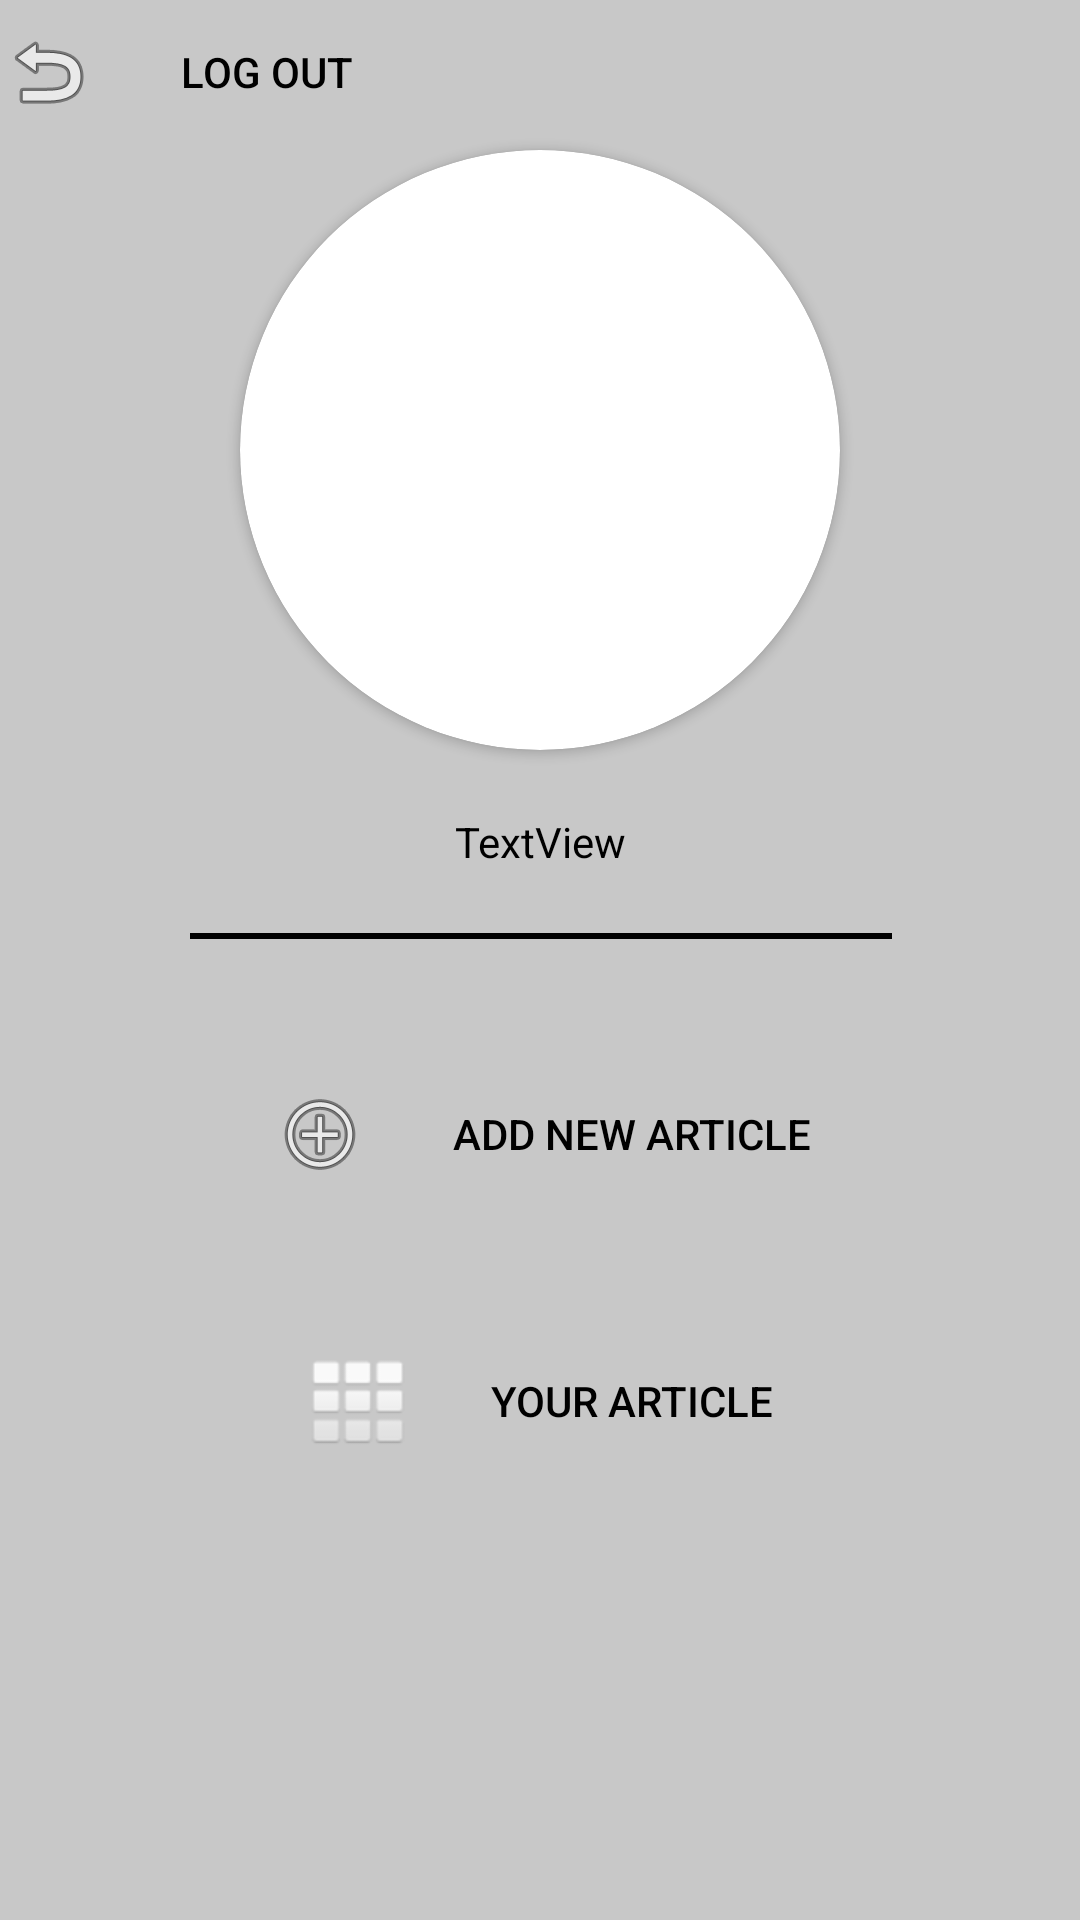

Produce the Android XML layout that renders to this screen, including the resource entries it uses.
<!-- AndroidManifest.xml: application theme Theme.EchoPen -->
<!-- res/layout/activity_profile.xml -->
<?xml version="1.0" encoding="utf-8"?>
<androidx.constraintlayout.widget.ConstraintLayout xmlns:android="http://schemas.android.com/apk/res/android"
    xmlns:app="http://schemas.android.com/apk/res-auto"
    xmlns:tools="http://schemas.android.com/tools"
    android:id="@+id/main"
    android:layout_width="match_parent"
    android:layout_height="match_parent"
    android:background="@color/datecolor"
    tools:context=".ProfileActivity">

    <androidx.cardview.widget.CardView
        android:id="@+id/cardView5"
        android:layout_width="200dp"
        android:layout_height="200dp"
        android:layout_marginTop="50dp"
        app:cardCornerRadius="400dp"
        app:layout_constraintEnd_toEndOf="parent"
        app:layout_constraintStart_toStartOf="parent"
        app:layout_constraintTop_toTopOf="parent">

        <ImageView
            android:id="@+id/userProfile"
            android:layout_width="match_parent"
            android:layout_height="match_parent"
            android:scaleType="centerCrop"
            app:srcCompat="@drawable/profile" />
    </androidx.cardview.widget.CardView>

    <TextView
        android:id="@+id/userName"
        android:layout_width="wrap_content"
        android:layout_height="wrap_content"
        android:layout_marginTop="21dp"
        android:text="TextView"
        android:textColor="@color/black"
        app:layout_constraintEnd_toEndOf="@+id/cardView5"
        app:layout_constraintStart_toStartOf="@+id/cardView5"
        app:layout_constraintTop_toBottomOf="@+id/cardView5" />

    <View
        android:id="@+id/divider3"
        android:layout_width="234dp"
        android:layout_height="2dp"
        android:layout_marginTop="21dp"
        android:background="@color/black"
        app:layout_constraintEnd_toEndOf="@+id/userName"
        app:layout_constraintStart_toStartOf="@+id/userName"
        app:layout_constraintTop_toBottomOf="@+id/userName" />

    <androidx.appcompat.widget.AppCompatButton
        android:id="@+id/AddNewBlogButton"
        android:layout_width="wrap_content"
        android:layout_height="wrap_content"
        android:layout_marginTop="64dp"
        android:background="@android:color/transparent"
        android:drawableStart="@android:drawable/ic_menu_add"
        android:drawablePadding="28dp"
        android:text="Add new article"
        android:textColor="@color/black"
        app:layout_constraintEnd_toEndOf="@+id/divider3"
        app:layout_constraintStart_toStartOf="@+id/divider3"
        app:layout_constraintTop_toBottomOf="@+id/userName">

    </androidx.appcompat.widget.AppCompatButton>

    <androidx.appcompat.widget.AppCompatButton
        android:id="@+id/articleButton"
        android:layout_width="wrap_content"
        android:layout_height="wrap_content"
        android:layout_marginTop="41dp"
        android:background="@android:color/transparent"
        android:drawableStart="@android:drawable/ic_dialog_dialer"
        android:drawablePadding="28dp"
        android:text="YOUR ARTICLE"
        android:textColor="@color/black"
        app:layout_constraintEnd_toEndOf="@+id/AddNewBlogButton"
        app:layout_constraintStart_toStartOf="@+id/AddNewBlogButton"
        app:layout_constraintTop_toBottomOf="@+id/AddNewBlogButton">

    </androidx.appcompat.widget.AppCompatButton>

    <androidx.appcompat.widget.AppCompatButton
        android:id="@+id/LogOutButton"
        android:layout_width="wrap_content"
        android:layout_height="wrap_content"
        android:layout_marginTop="41dp"
        android:background="@android:color/transparent"
        android:drawableStart="@android:drawable/ic_menu_revert"
        android:drawablePadding="28dp"
        android:text="LOG OUT"
        android:textColor="@color/black"
        app:layout_constraintEnd_toEndOf="@+id/yourBlogButton"
        app:layout_constraintStart_toStartOf="@+id/yourBlogButton"
        app:layout_constraintTop_toBottomOf="@+id/yourBlogButton">

    </androidx.appcompat.widget.AppCompatButton>

</androidx.constraintlayout.widget.ConstraintLayout>
<!-- resources referenced by this layout -->
<resources>
  <color name="black">#FF000000</color>
  <color name="datecolor">#C8C8C8</color>
  <style name="Theme.EchoPen" parent="Base.Theme.EchoPen" />
  <style name="Base.Theme.EchoPen" parent="Theme.Material3.DayNight.NoActionBar">
          
          
  
          <item name="android:windowBackground">@color/white</item>
          
      </style>
  <color name="white">#FFFFFFFF</color>
</resources>
